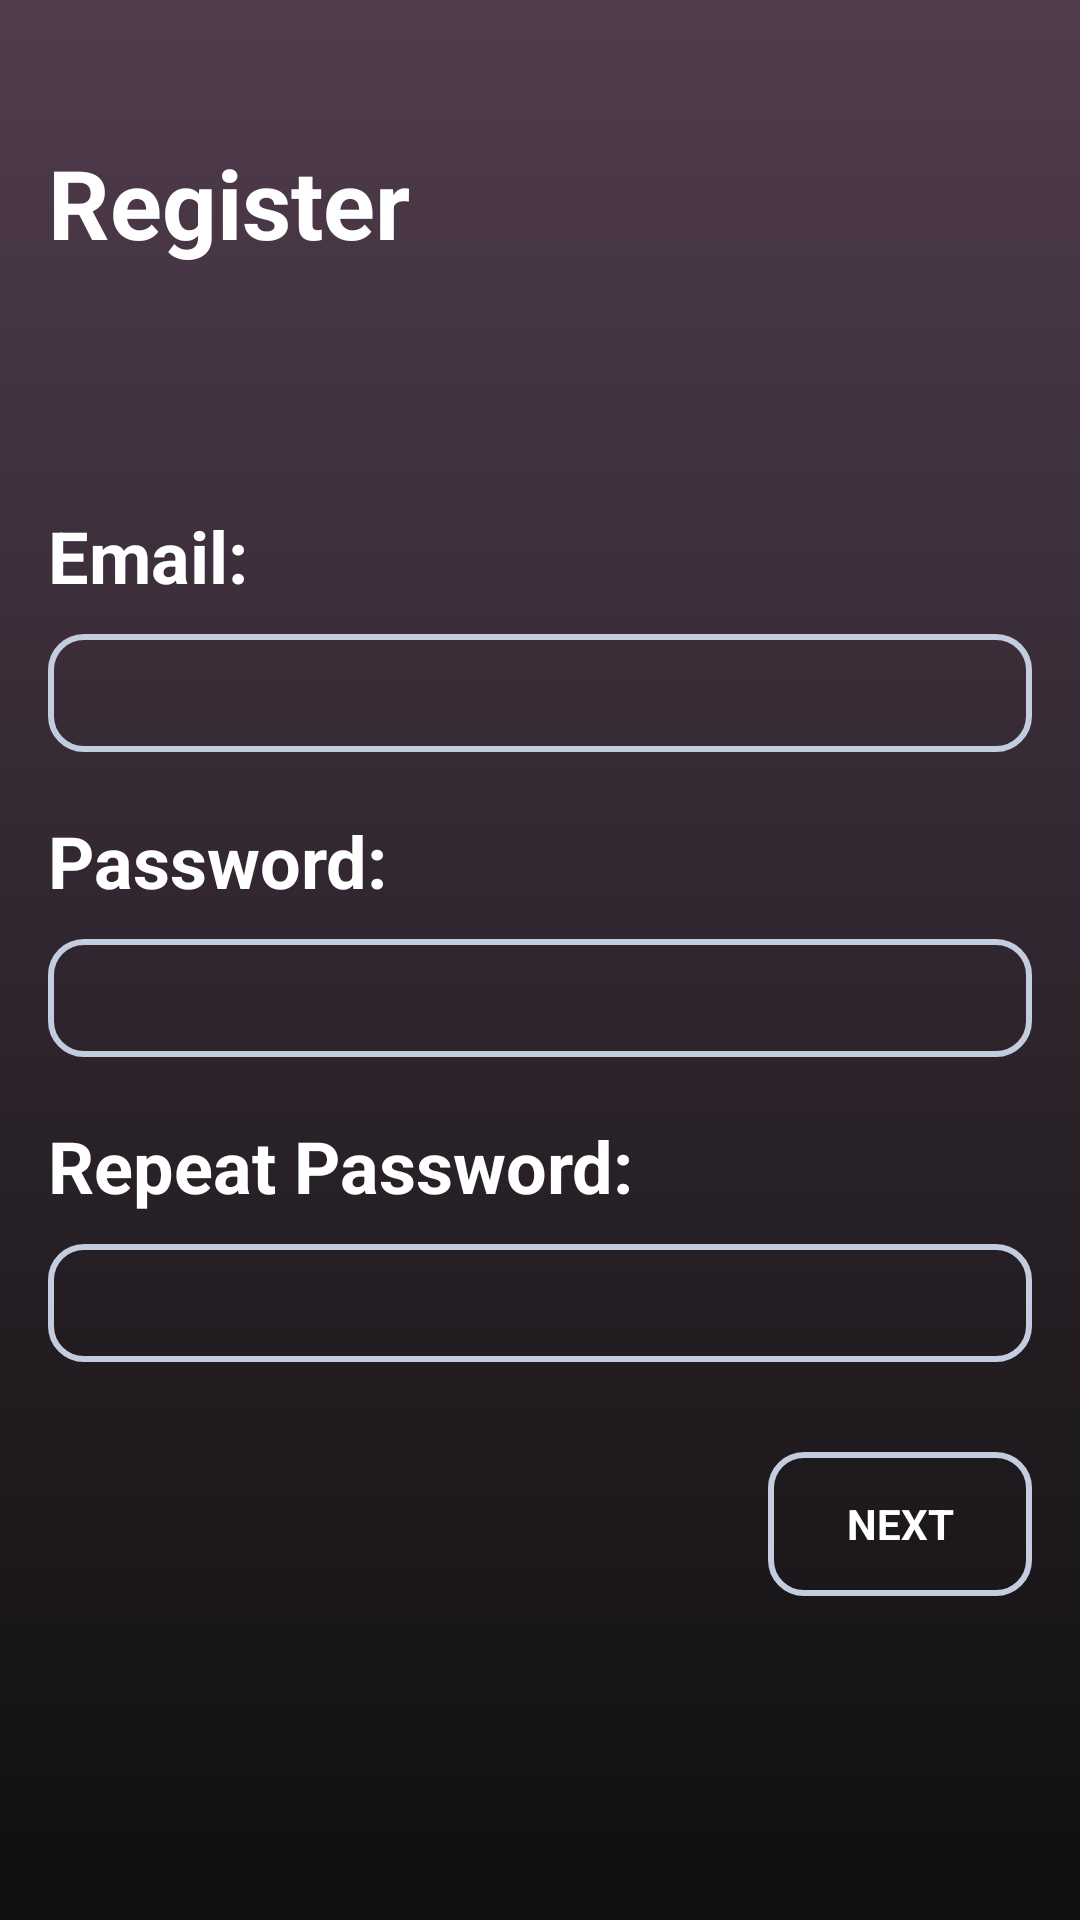

Here is an Android app screen rendered from its layout file. Give the layout XML and the strings, colors and styles it references.
<!-- AndroidManifest.xml: activity theme AppTheme.FullScreenTheme -->
<!-- res/layout/activity_register.xml -->
<?xml version="1.0" encoding="utf-8"?>
<LinearLayout xmlns:android="http://schemas.android.com/apk/res/android"
    xmlns:tools="http://schemas.android.com/tools"
    android:layout_width="match_parent"
    android:layout_height="match_parent"
    android:gravity="center_horizontal"
    android:orientation="vertical"
    android:paddingLeft="@dimen/activity_horizontal_margin"
    android:paddingTop="@dimen/activity_vertical_margin"
    android:paddingRight="@dimen/activity_horizontal_margin"
    android:paddingBottom="@dimen/activity_vertical_margin"
    tools:context=".register.RegisterActivity"
    android:background="@drawable/gradient_bg">
        <TextView
            android:layout_width="match_parent"
            android:layout_height="wrap_content"
            android:text="@string/register"
            android:textColor="@color/colorWhite"
            android:textAppearance="@style/TextAppearance.AppCompat"
            android:textSize="32sp"
            android:textStyle="bold"
            android:paddingTop="30dp"
            />

        <TextView
            android:layout_width="match_parent"
            android:layout_height="wrap_content"
            android:text="@string/register_email"
            android:textColor="@color/colorWhite"
            android:textAppearance="@style/TextAppearance.AppCompat"
            android:textSize="24sp"
            android:textStyle="bold"
            android:paddingTop="80dp"
            android:paddingBottom="10dp"
        />

        <AutoCompleteTextView
            android:layout_width="match_parent"
            android:layout_height="wrap_content"
            android:inputType="textEmailAddress"
            android:maxLines="1"
            android:singleLine="true"
            android:background="@drawable/shape"
            android:paddingTop="10dp"
            android:paddingLeft="20dp"
        />
        <TextView
            android:layout_width="match_parent"
            android:layout_height="wrap_content"
            android:text="@string/register_password"
            android:textColor="@color/colorWhite"
            android:textAppearance="@style/TextAppearance.AppCompat"
            android:textSize="24sp"
            android:textStyle="bold"
            android:paddingTop="20dp"
            android:paddingBottom="10dp"
        />
        <EditText
            android:layout_width="match_parent"
            android:layout_height="wrap_content"
            android:imeActionId="6"
            android:textColor="@color/colorWhite"
            android:imeActionLabel="@string/action_sign_in_short"
            android:imeOptions="actionUnspecified"
            android:inputType="textPassword"
            android:maxLines="1"
            android:singleLine="true"
            android:background="@drawable/shape"
            android:paddingTop="10dp"
            android:paddingLeft="20dp"
        />
        <TextView
            android:layout_width="match_parent"
            android:layout_height="wrap_content"
            android:text="@string/register_repeat_password"
            android:textColor="@color/colorWhite"
            android:textAppearance="@style/TextAppearance.AppCompat"
            android:textSize="24sp"
            android:textStyle="bold"
            android:paddingTop="20dp"
            android:paddingBottom="10dp"
        />
        <EditText
            android:layout_width="match_parent"
            android:layout_height="wrap_content"
            android:imeActionId="6"
            android:textColor="@color/colorWhite"
            android:imeActionLabel="@string/action_sign_in_short"
            android:imeOptions="actionUnspecified"
            android:inputType="textPassword"
            android:maxLines="1"
            android:singleLine="true"
            android:background="@drawable/shape"
            android:paddingTop="10dp"
            android:paddingLeft="20dp"
        />
        <Button
            android:id="@+id/register_next_button"
            style="?android:textAppearanceSmall"
            android:layout_width="wrap_content"
            android:layout_height="wrap_content"
            android:layout_marginTop="30dp"
            android:text="@string/register_next_button"
            android:textColor="@color/colorWhite"
            android:textStyle="bold"
            android:layout_gravity="end"
            android:background="@drawable/shape"
        />
</LinearLayout>
<!-- resources referenced by this layout -->
<resources>
  <color name="colorWhite">#fff</color>
  <dimen name="activity_horizontal_margin">16dp</dimen>
  <dimen name="activity_vertical_margin">16dp</dimen>
  <!-- drawable gradient_bg (drawable) -->
  <?xml version="1.0" encoding="utf-8"?>
  <selector xmlns:android="http://schemas.android.com/apk/res/android">
      <item>
          <shape>
              <gradient
                  android:angle="90"
                  android:startColor="#0f0f0f"
                  android:endColor="#503c4d"
                  android:type="linear"
                  />
          </shape>
      </item>
  </selector>
  <!-- drawable shape (drawable) -->
  <shape
      xmlns:android="http://schemas.android.com/apk/res/android"
      android:shape="rectangle"   >
      <stroke
          android:width="2dp"
          android:color="#C4CDE0" >
      </stroke>
  
      <padding
          android:left="5dp"
          android:top="5dp"
          android:right="5dp"
          android:bottom="5dp"    >
      </padding>
  
      <corners
          android:radius="11dp"   >
      </corners>
  
  </shape>
  <string name="action_sign_in_short">Sign in</string>
  <string name="register">Register</string>
  <string name="register_email">Email:</string>
  <string name="register_next_button">Next</string>
  <string name="register_password">Password:</string>
  <string name="register_repeat_password">Repeat Password:</string>
  <style name="AppTheme.FullScreenTheme" parent="AppTheme">
          
          <item name="android:windowActionBarOverlay">true</item>
          <item name="android:windowFullscreen">true</item>
          <item name="android:windowContentOverlay">@null</item>
      </style>
  <style name="AppTheme" parent="Base.Theme.AppCompat.Light.DarkActionBar">
          
          <item name="colorPrimary">@color/colorPrimary</item>
          <item name="colorPrimaryDark">@color/colorPrimaryDark</item>
          <item name="colorAccent">@color/colorAccent</item>
  
          <item name="windowNoTitle">true</item>
          <item name="windowActionBar">false</item>
  
          
          <item name="windowActionModeOverlay">true</item>
  
      </style>
  <color name="colorPrimary">#008577</color>
  <color name="colorPrimaryDark">#00574B</color>
  <color name="colorAccent">#1bd83e</color>
</resources>
